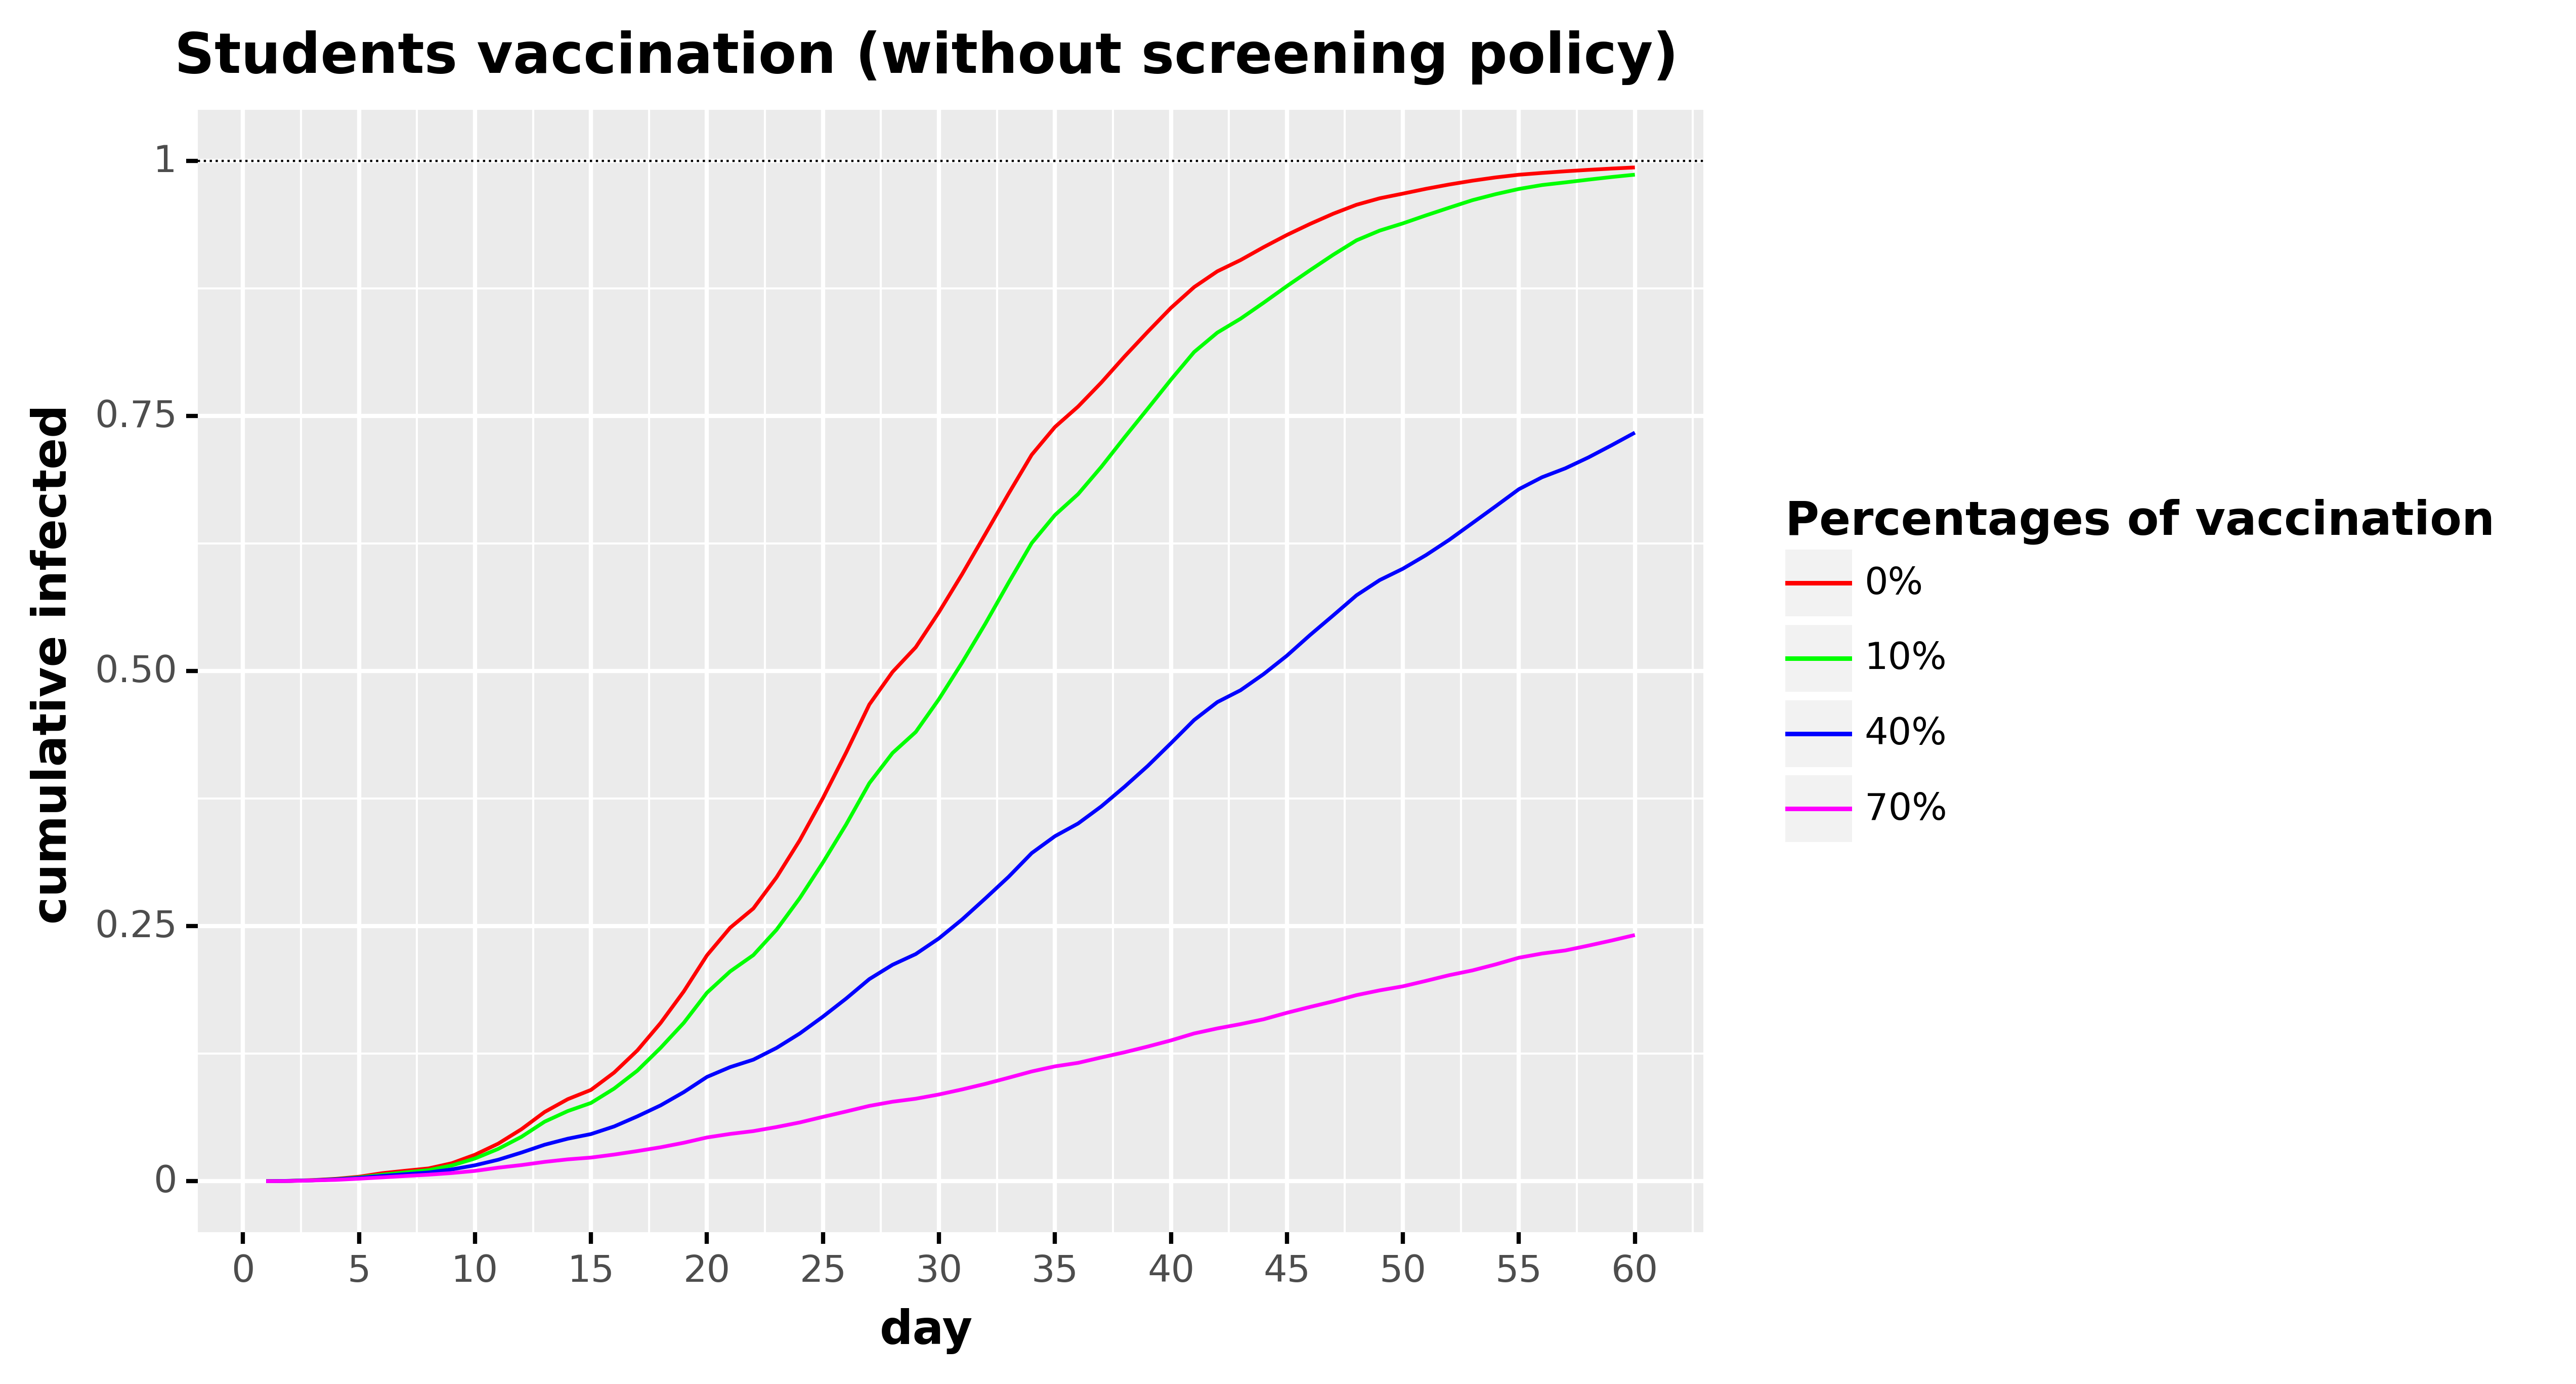

Source data for this figure (header and first rows):
, day, cumulative_infected, type, type_pretty
0, 1.0, 0.0, Total infected, 0%
1, 2.0, 0.0003421, Total infected, 0%
2, 3.0, 0.001094, Total infected, 0%
3, 4.0, 0.002321, Total infected, 0%
4, 5.0, 0.004401, Total infected, 0%
5, 6.0, 0.007899, Total infected, 0%
6, 7.0, 0.01029, Total infected, 0%
7, 8.0, 0.01256, Total infected, 0%
8, 9.0, 0.01764, Total infected, 0%
9, 10.0, 0.02596, Total infected, 0%
10, 11.0, 0.03681, Total infected, 0%
11, 12.0, 0.05094, Total infected, 0%
12, 13.0, 0.06784, Total infected, 0%
13, 14.0, 0.08043, Total infected, 0%
14, 15.0, 0.08951, Total infected, 0%
15, 16.0, 0.1065, Total infected, 0%
16, 17.0, 0.1282, Total infected, 0%
17, 18.0, 0.1551, Total infected, 0%
18, 19.0, 0.186, Total infected, 0%
19, 20.0, 0.2214, Total infected, 0%
20, 21.0, 0.2485, Total infected, 0%
21, 22.0, 0.2674, Total infected, 0%
22, 23.0, 0.2979, Total infected, 0%
23, 24.0, 0.3342, Total infected, 0%
24, 25.0, 0.3756, Total infected, 0%
25, 26.0, 0.4202, Total infected, 0%
26, 27.0, 0.4673, Total infected, 0%
27, 28.0, 0.4992, Total infected, 0%
28, 29.0, 0.5234, Total infected, 0%
29, 30.0, 0.5578, Total infected, 0%
30, 31.0, 0.5951, Total infected, 0%
31, 32.0, 0.6344, Total infected, 0%
32, 33.0, 0.6739, Total infected, 0%
33, 34.0, 0.7121, Total infected, 0%
34, 35.0, 0.7393, Total infected, 0%
35, 36.0, 0.7594, Total infected, 0%
36, 37.0, 0.7829, Total infected, 0%
37, 38.0, 0.8084, Total infected, 0%
38, 39.0, 0.8326, Total infected, 0%
39, 40.0, 0.856, Total infected, 0%
40, 41.0, 0.8764, Total infected, 0%
41, 42.0, 0.8919, Total infected, 0%
42, 43.0, 0.9029, Total infected, 0%
43, 44.0, 0.9156, Total infected, 0%
44, 45.0, 0.9276, Total infected, 0%
45, 46.0, 0.9384, Total infected, 0%
46, 47.0, 0.9484, Total infected, 0%
47, 48.0, 0.9572, Total infected, 0%
48, 49.0, 0.9635, Total infected, 0%
49, 50.0, 0.9681, Total infected, 0%
50, 51.0, 0.9728, Total infected, 0%
51, 52.0, 0.977, Total infected, 0%
52, 53.0, 0.9808, Total infected, 0%
53, 54.0, 0.984, Total infected, 0%
54, 55.0, 0.9866, Total infected, 0%
55, 56.0, 0.9884, Total infected, 0%
56, 57.0, 0.99, Total infected, 0%
57, 58.0, 0.9914, Total infected, 0%
58, 59.0, 0.9926, Total infected, 0%
59, 60.0, 0.9937, Total infected, 0%
... 180 more rows
